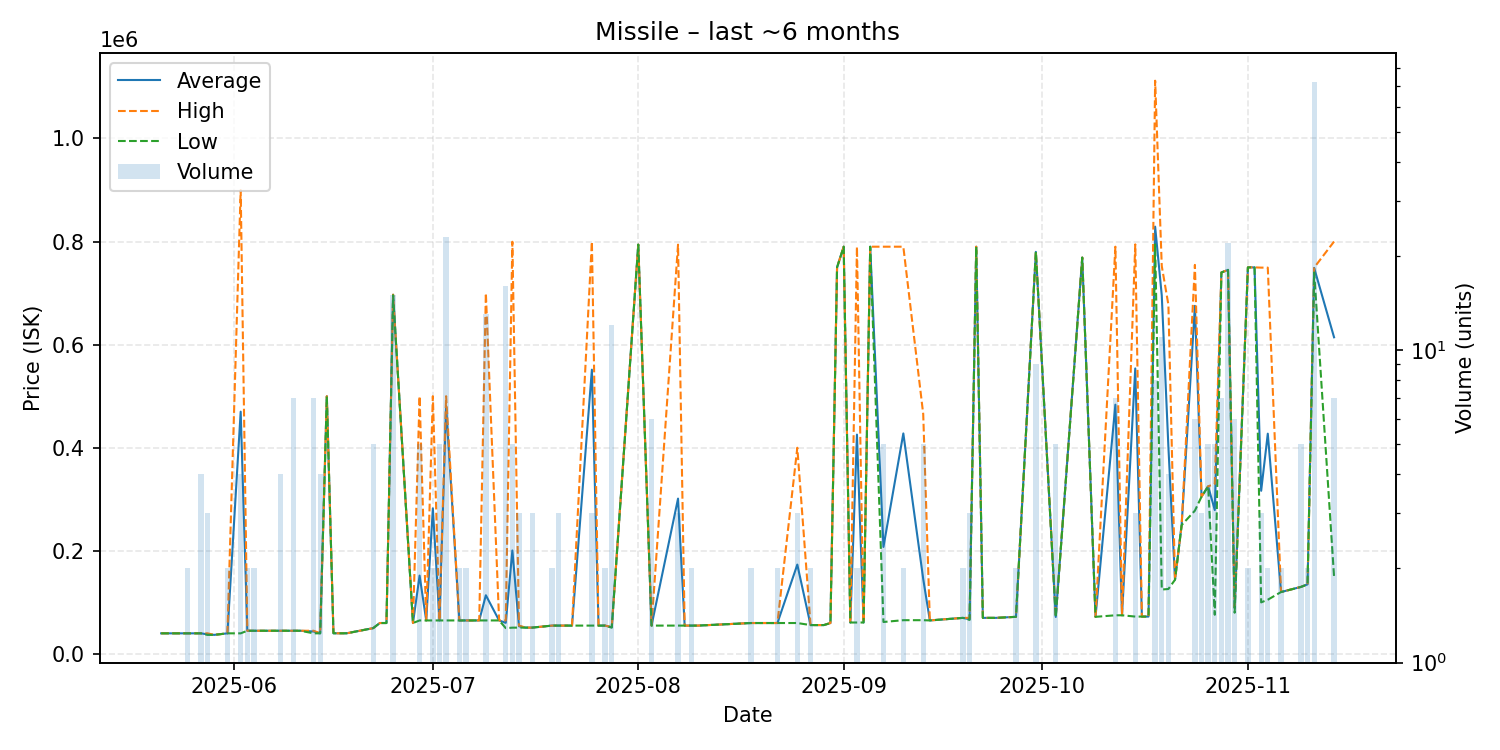

Values plotted in this chart, from the file beside it:
date, average, highest, lowest, order_count, volume
2025-05-21, 40010, 40010, 40010, 1, 1
2025-05-22, 40000, 40000, 40000, 1, 1
2025-05-23, 40000, 40000, 40000, 1, 1
2025-05-25, 40000, 40000, 40000, 2, 2
2025-05-27, 40000, 40000, 40000, 3, 4
2025-05-28, 38007, 40000, 37010, 2, 3
2025-05-29, 37010, 37010, 37010, 1, 1
2025-05-31, 40000, 40000, 40000, 1, 2
2025-06-02, 469950, 899900, 40000, 4, 4
2025-06-03, 45000, 45000, 45000, 2, 2
2025-06-04, 45000, 45000, 45000, 1, 2
2025-06-08, 45000, 45000, 45000, 1, 4
2025-06-10, 45000, 45000, 45000, 3, 7
2025-06-11, 45000, 45000, 45000, 1, 1
2025-06-13, 43574, 45000, 40010, 3, 7
2025-06-14, 40010, 40010, 40010, 2, 4
2025-06-15, 500000, 500000, 500000, 1, 1
2025-06-16, 40100, 40100, 40100, 1, 1
2025-06-18, 40100, 40100, 40100, 1, 1
2025-06-22, 50100, 50100, 50100, 3, 5
2025-06-23, 60000, 60000, 60000, 1, 1
2025-06-24, 60000, 60000, 60000, 1, 1
2025-06-25, 696827, 697000, 696000, 3, 15
2025-06-28, 60020, 60020, 60020, 1, 1
2025-06-29, 151980, 499900, 65000, 3, 5
2025-06-30, 65000, 65000, 65000, 1, 1
2025-07-01, 282500, 500000, 65000, 2, 2
2025-07-02, 65000, 65000, 65000, 2, 5
2025-07-03, 481087, 500000, 65000, 2, 23
2025-07-05, 65000, 65000, 65000, 2, 2
2025-07-06, 65000, 65000, 65000, 2, 2
2025-07-08, 65010, 65010, 65010, 1, 1
2025-07-09, 113852, 700000, 65010, 5, 13
2025-07-11, 65010, 65010, 65010, 1, 1
2025-07-12, 60349, 65010, 50100, 3, 16
2025-07-13, 200740, 799600, 51000, 5, 5
2025-07-14, 53700, 55000, 51100, 2, 3
2025-07-15, 51100, 51100, 51100, 1, 1
2025-07-16, 51100, 51100, 51100, 3, 3
2025-07-19, 55000, 55000, 55000, 2, 2
2025-07-20, 55003, 55010, 55000, 3, 3
2025-07-21, 55000, 55000, 55000, 1, 1
2025-07-22, 55000, 55000, 55000, 1, 1
2025-07-25, 551467, 799700, 55000, 3, 3
2025-07-26, 55000, 55000, 55000, 1, 1
2025-07-27, 55000, 55000, 55000, 2, 2
2025-07-28, 51625, 52000, 51100, 3, 12
2025-08-01, 794000, 794000, 794000, 1, 1
2025-08-03, 55000, 55000, 55000, 2, 6
2025-08-07, 301333, 794000, 55000, 2, 3
2025-08-08, 55000, 55000, 55000, 1, 1
2025-08-09, 55000, 55000, 55000, 1, 2
2025-08-10, 55000, 55000, 55000, 1, 1
2025-08-18, 60000, 60000, 60000, 2, 2
2025-08-22, 60000, 60000, 60000, 2, 2
2025-08-25, 173333, 400000, 60000, 3, 3
2025-08-27, 56000, 56000, 56000, 1, 2
2025-08-29, 56010, 56010, 56010, 1, 1
2025-08-30, 60000, 60000, 60000, 1, 1
2025-08-31, 750000, 750000, 750000, 1, 1
... 46 more rows
